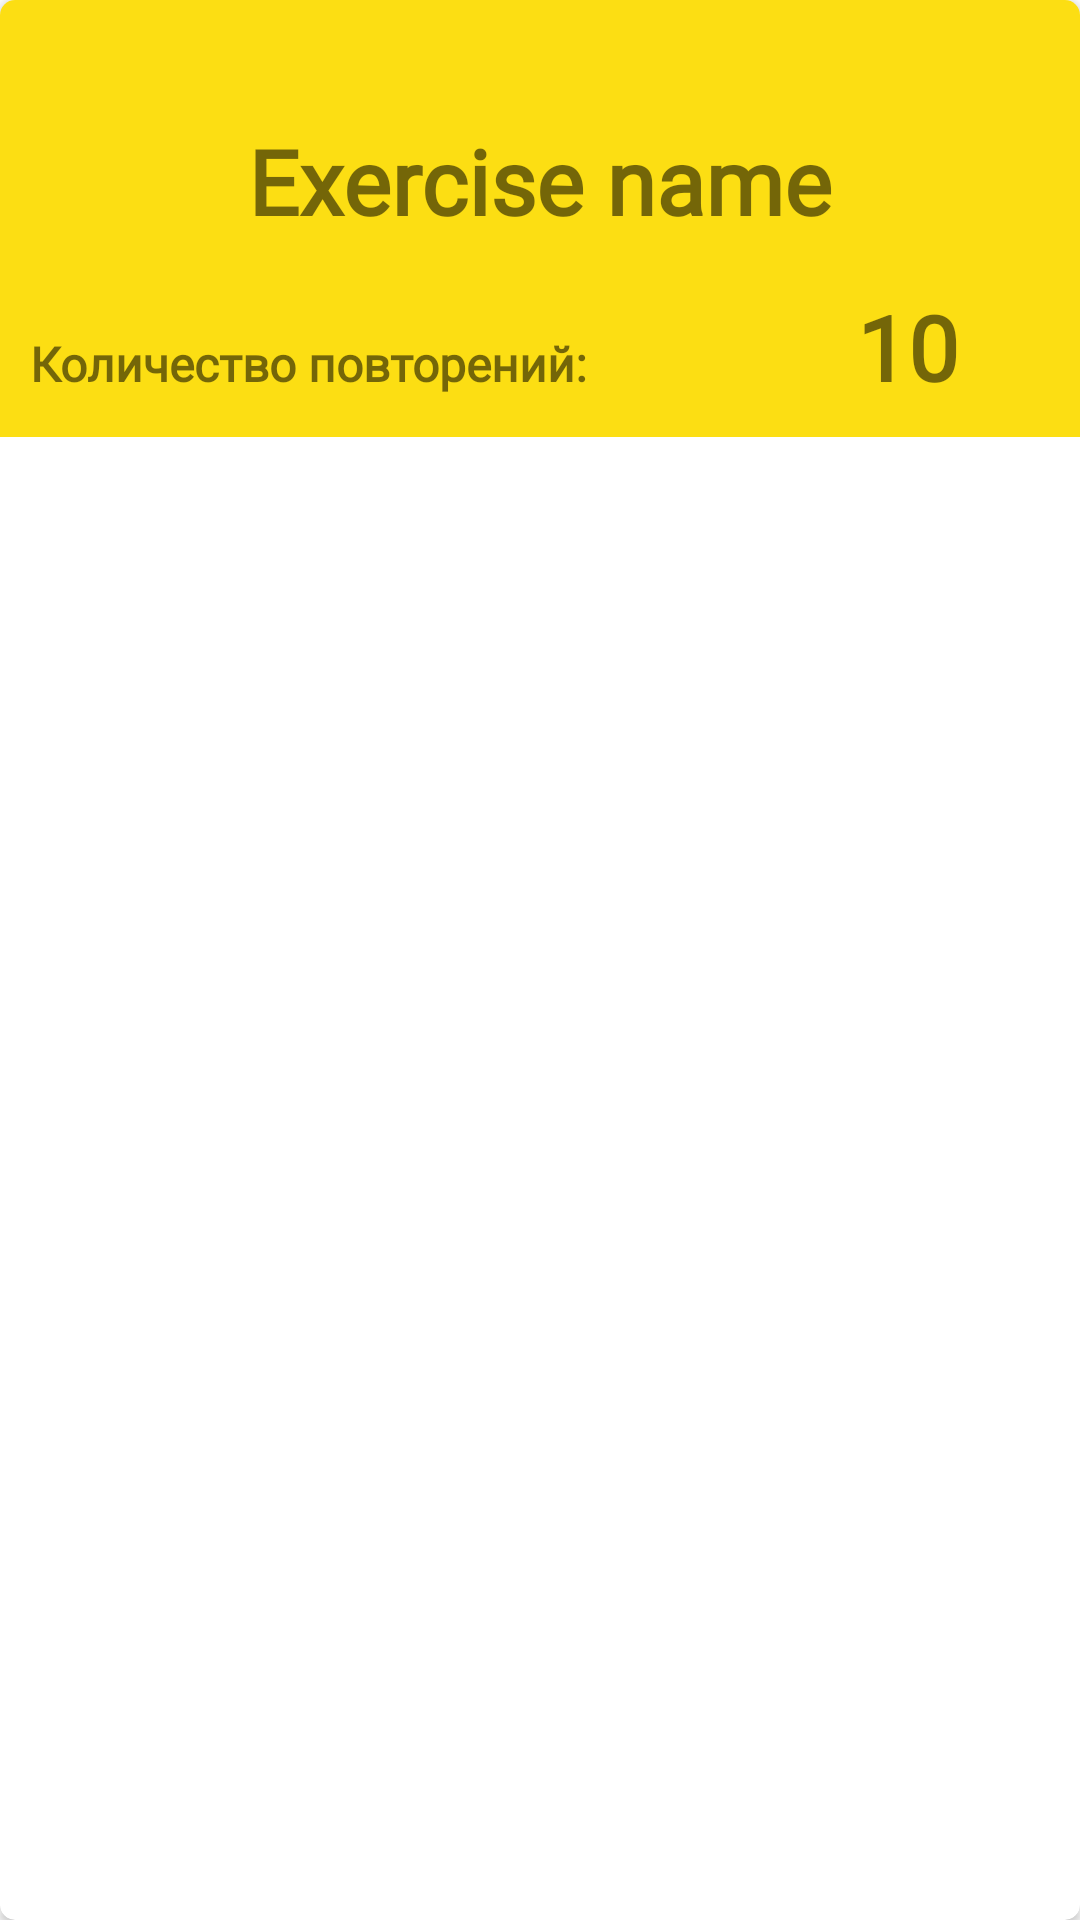

This screen was rendered from an Android layout file. Write that file and the resources it references.
<!-- AndroidManifest.xml: application theme Theme.LetsGetSomeMuscules -->
<!-- res/layout/list_train_item.xml -->
<?xml version="1.0" encoding="utf-8"?>
<androidx.cardview.widget.CardView xmlns:android="http://schemas.android.com/apk/res/android"
    xmlns:app="http://schemas.android.com/apk/res-auto"
    android:layout_width="match_parent"
    android:layout_height="wrap_content"
    app:cardCornerRadius="5dp"
    android:elevation="4dp"
    android:layout_margin="5dp">



    <LinearLayout
        android:padding="10dp"
        android:background="@color/yellow_base"
        android:layout_width="match_parent"
        android:layout_height="wrap_content"
        android:orientation="vertical">

        <ImageView
            android:id="@+id/delete"
            android:layout_width="30dp"
            android:layout_height="30dp"
            android:src="@drawable/iminus"
            android:layout_gravity="left"/>

        <LinearLayout
            android:layout_width="match_parent"
            android:layout_height="match_parent"
            android:orientation="horizontal"
            android:weightSum="2">
            <TextView
                android:id="@+id/ex_name_name"
                android:layout_width="match_parent"
                android:layout_height="wrap_content"
                android:layout_weight="1"
                android:fontFamily="@font/days_one"
                android:text="Exercise name"
                android:gravity="center"
                android:textSize="30sp"
                android:textStyle="bold" />

        </LinearLayout>

        <LinearLayout
            android:layout_width="match_parent"
            android:layout_height="match_parent"
            android:orientation="horizontal"
            android:weightSum="2"
            android:layout_marginTop="15dp">

            <TextView
                android:layout_width="wrap_content"
                android:layout_height="wrap_content"
                android:layout_weight="1"
                android:fontFamily="@font/days_one"
                android:text="Количество повторений:"
                android:textSize="16sp"
                android:textStyle="bold" />

            <TextView
                android:id="@+id/final_count_count"
                android:layout_width="wrap_content"
                android:layout_height="wrap_content"
                android:layout_weight="1"
                android:fontFamily="@font/days_one"
                android:text="10"
                android:gravity="center"
                android:textSize="30sp"
                android:textStyle="bold" />

        </LinearLayout>



    </LinearLayout>
</androidx.cardview.widget.CardView>
<!-- resources referenced by this layout -->
<resources>
  <color name="yellow_base">#FCDE13</color>
  <style name="Theme.LetsGetSomeMuscules" parent="Theme.MaterialComponents.DayNight.NoActionBar">
          
          <item name="colorPrimary">@color/yellow_base</item>
          <item name="colorPrimaryVariant">@color/purple_700</item>
          <item name="colorOnPrimary">@color/white</item>
          
          <item name="colorSecondary">@color/teal_200</item>
          <item name="colorSecondaryVariant">@color/teal_700</item>
          <item name="colorOnSecondary">@color/black</item>
          
          <item name="android:statusBarColor">?attr/colorPrimaryVariant</item>
          
      </style>
  <color name="purple_700">#FF3700B3</color>
  <color name="white">#FFFFFFFF</color>
  <color name="teal_200">#FF03DAC5</color>
  <color name="teal_700">#FF018786</color>
  <color name="black">#FF000000</color>
</resources>
